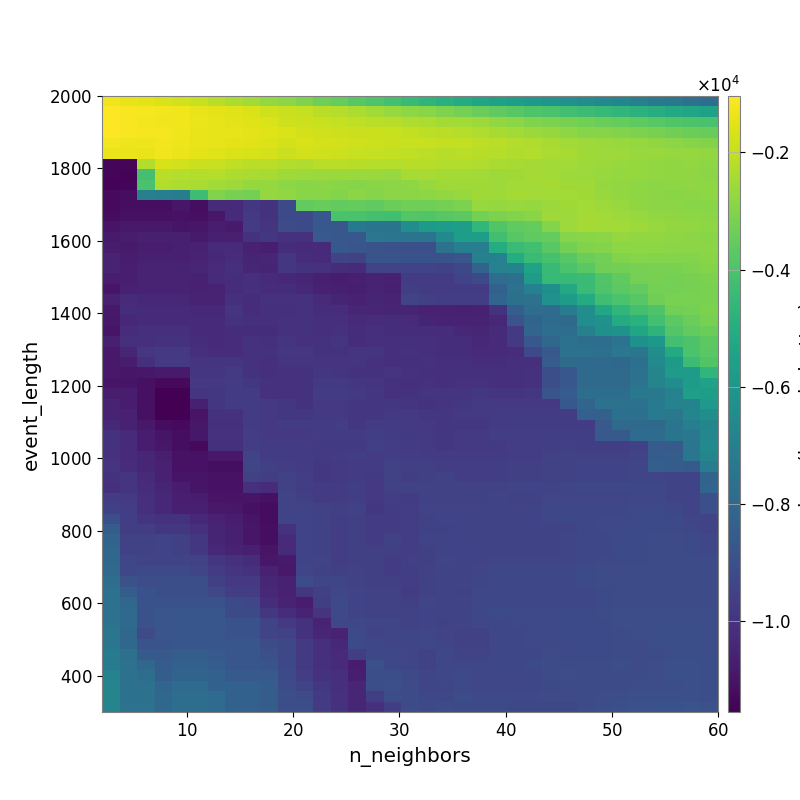

The table this chart was drawn from, first rows:
-1.257182743718755773e+03, -1.388853940800966484e+03, -1.475894468856703043e+03, -1.632871489470503320e+03, -1.741859519823149867e+03, -1.937814267375139707e+03, -2.110725230928801011e+03, -2.340951754475116559e+03, -2.514137808217188194e+03, -2.703311704337464562e+03, -2.849899717375792534e+03, -3.067012698250911399e+03, -3.344729239762988072e+03, -3.532120107574032772e+03, -3.758943878311139088e+03, -3.950495019524132204e+03, -4.178593968501740164e+03, -4.434019230123332818e+03, -4.667975953908649899e+03, -4.861186321000775024e+03, -5.103144931666133743e+03, -5.335967689429985512e+03, -5.536868124306189202e+03, -5.691764367643929290e+03
-1.035198017047153371e+03, -1.139154782737599135e+03, -1.178402337450876757e+03, -1.218506903557267151e+03, -1.277466223655877002e+03, -1.404466031291837680e+03, -1.486249449637080716e+03, -1.563537968187611114e+03, -1.646772853790268755e+03, -1.792400182470343225e+03, -1.890543503454445727e+03, -1.979069449923891625e+03, -2.116556157417836403e+03, -2.216540720803703607e+03, -2.343628951490322834e+03, -2.494670359249866124e+03, -2.646053447816565040e+03, -2.803407802211857870e+03, -2.925472478540601969e+03, -3.073466290316352115e+03, -3.230678193612684481e+03, -3.446894333321732574e+03, -3.622160418568158093e+03, -3.786960232318092494e+03
-1.036906322368345172e+03, -1.120355426106537607e+03, -1.221540980452623899e+03, -1.248947893578773119e+03, -1.271479981003993544e+03, -1.344321998351474804e+03, -1.439554431101422551e+03, -1.478729520624292263e+03, -1.525002807183393088e+03, -1.629175225837298967e+03, -1.777079553213513464e+03, -1.845398928929078011e+03, -1.930845215178173930e+03, -1.968114815660208706e+03, -2.033883268328803979e+03, -2.144800551212533264e+03, -2.182963489434860094e+03, -2.302115791687300316e+03, -2.335042948743224315e+03, -2.457680901060235101e+03, -2.508550981913520445e+03, -2.585753211502969862e+03, -2.737465134954456516e+03, -2.858130880122023427e+03
-1.071044215563885700e+03, -1.121973173603892519e+03, -1.183200378106783091e+03, -1.191165365763911495e+03, -1.279698699246038359e+03, -1.367132124293238121e+03, -1.365389382791380740e+03, -1.441924379405182890e+03, -1.466572343890377397e+03, -1.549888482640626989e+03, -1.614259003351815863e+03, -1.695491427607432115e+03, -1.780821626088102903e+03, -1.830396431497406411e+03, -1.865220248964586517e+03, -1.877669211495095169e+03, -1.906209921592108003e+03, -1.982287383486707540e+03, -2.073671764860559051e+03, -2.125492249386693402e+03, -2.187108313930933036e+03, -2.296949697223536987e+03, -2.399612427662115806e+03, -2.502379302450018713e+03
-1.231921880723801905e+03, -1.285813748505722288e+03, -1.319654133502154764e+03, -1.200441799227431375e+03, -1.307527572075553280e+03, -1.390667994150013101e+03, -1.413130187736906919e+03, -1.483700444682572197e+03, -1.517617822551022982e+03, -1.571698435396028572e+03, -1.693569423134997805e+03, -1.676747054089331641e+03, -1.731617599801218148e+03, -1.750018046970334808e+03, -1.791714664580308863e+03, -1.836871514751394898e+03, -1.892814928680305457e+03, -1.919789048918033131e+03, -1.939082521193978664e+03, -1.985309601088790259e+03, -2.011119177492428435e+03, -2.078253695613517721e+03, -2.140289496710858202e+03, -2.227669809751863795e+03
-1.337802091415197083e+03, -1.349686651800009940e+03, -1.367295041978383551e+03, -1.247277142927712930e+03, -1.345102238910770438e+03, -1.484146760175677855e+03, -1.560801653525046731e+03, -1.636461591044175520e+03, -1.684300926731616983e+03, -1.720790350795952463e+03, -1.859341226014169933e+03, -1.772056105866125790e+03, -1.789657610345743478e+03, -1.849229450496947720e+03, -1.931603065052028114e+03, -1.947842736710107829e+03, -1.990515924539818570e+03, -2.043440264350403368e+03, -2.080850014020642448e+03, -2.154847637993391800e+03, -2.128591312141692470e+03, -2.153294058999112167e+03, -2.222128382232079730e+03, -2.275129371122842713e+03
-1.141647207891366088e+04, -1.141647207891366088e+04, -2.260517017749005390e+03, -1.663687838870970836e+03, -1.755153808376826191e+03, -1.861185609582627421e+03, -1.919095534231561487e+03, -2.035989034153333250e+03, -2.108101613885783536e+03, -2.132555061786065835e+03, -2.233025117805672835e+03, -2.288185971566744684e+03, -2.115186052277878389e+03, -2.127060494349460441e+03, -2.149857380167450174e+03, -2.198851216662229035e+03, -2.195751406977621627e+03, -2.182485265077394615e+03, -2.154656113623665988e+03, -2.235543175956289815e+03, -2.253624592867227420e+03, -2.273948896268565022e+03, -2.354368645371356251e+03, -2.425581838964066719e+03
-1.142722001904205172e+04, -1.144092615283523810e+04, -4.149076253675902080e+03, -2.138071663920795800e+03, -2.189270470395495067e+03, -2.254939986394049356e+03, -2.215560557783683635e+03, -2.313143967029917349e+03, -2.374523026826863770e+03, -2.412905047129200284e+03, -2.525915854921240680e+03, -2.573873432160946777e+03, -2.621837844698073695e+03, -2.630093076746441511e+03, -2.620124176689226260e+03, -2.623889825904901500e+03, -2.642016395181384723e+03, -2.432419791643114422e+03, -2.426894872010613199e+03, -2.446759044738480952e+03, -2.482686198350327686e+03, -2.488290096972677929e+03, -2.541609004483413628e+03, -2.530170652681171759e+03
-1.147099737116510732e+04, -1.142313459590676575e+04, -4.057378817389438154e+03, -2.233481847814305638e+03, -2.321428932104926844e+03, -2.374708798065497376e+03, -2.484354782518516004e+03, -2.591916253770340973e+03, -2.681195130809433067e+03, -2.699747343641005500e+03, -2.830342378380724767e+03, -2.921412672533087061e+03, -2.884050180402206479e+03, -2.913092177058917969e+03, -2.950250106542965113e+03, -2.921412340201387906e+03, -2.874116840036266694e+03, -2.808851099633131980e+03, -2.666163359996820873e+03, -2.551516985547533750e+03, -2.531371583681513584e+03, -2.552535030055591960e+03, -2.560519774108875026e+03, -2.512195676559678759e+03
-1.130288850235170867e+04, -1.118089002680029262e+04, -6.985331568524631621e+03, -7.065108698487615584e+03, -7.155396548941573201e+03, -4.302768890679465585e+03, -3.025991244170154005e+03, -3.180561329361891239e+03, -3.246492015350352631e+03, -2.698352379316066163e+03, -2.755637139998704697e+03, -2.918731543740470443e+03, -2.918731543740470443e+03, -2.995552013599972270e+03, -2.880265420023776642e+03, -2.934522937335273127e+03, -2.866067756246869521e+03, -2.871942878399633173e+03, -2.822254364240864106e+03, -2.743188066439149225e+03, -2.654716802874938367e+03, -2.527755199139706747e+03, -2.526471650402494561e+03, -2.465612305258955530e+03
-1.128517503363492688e+04, -1.115415620336174470e+04, -1.115415620336174470e+04, -1.115543584853605353e+04, -1.093994454615865834e+04, -1.115400165644255321e+04, -1.024681553199045993e+04, -1.025457560524030669e+04, -9.858908430829362260e+03, -1.001431049659147538e+04, -9.206080064783980561e+03, -3.574561508586355103e+03, -3.480525129353302873e+03, -3.547646284036533416e+03, -3.521627305562033598e+03, -3.585843762230325865e+03, -3.404768725356719187e+03, -3.330733801532961934e+03, -3.348755514880211194e+03, -3.221852744860828352e+03, -3.108897277240748281e+03, -2.667742215146115996e+03, -2.693274037069542828e+03, -2.671887581434476488e+03
-1.120738231110442939e+04, -1.106506730955059356e+04, -1.106506730955059356e+04, -1.106506730955059356e+04, -1.106188662551600464e+04, -1.114664942906479519e+04, -1.087237740017029864e+04, -1.025915305891539356e+04, -9.822779598143368275e+03, -1.002755145110888589e+04, -9.192747432149830274e+03, -9.220388501069359336e+03, -8.716475169754316084e+03, -4.047167999366090498e+03, -4.071339446163800858e+03, -4.149254476153915675e+03, -4.225123780264041670e+03, -3.835140256354314261e+03, -3.883610686609743425e+03, -3.759321983073046340e+03, -3.680693153935927512e+03, -3.227911932686360615e+03, -3.126961064122636344e+03, -3.040159732108945263e+03
-1.098571246255453843e+04, -1.084848047650076114e+04, -1.084848047650076114e+04, -1.084848047650076114e+04, -1.095747779454878037e+04, -1.091432732281943936e+04, -1.074470508694707496e+04, -1.079773641066410710e+04, -9.708116900604078182e+03, -9.940838104718608520e+03, -9.162183486887184699e+03, -9.212913586002534430e+03, -8.645683231143817466e+03, -8.718314474177528609e+03, -7.322136370979171261e+03, -7.490447344587151747e+03, -7.490447344587151747e+03, -6.389379303415436880e+03, -5.808644657754483887e+03, -5.788809434896245875e+03, -5.667182062190439865e+03, -4.596806970594791892e+03, -3.880565700660501534e+03, -3.601905818361423371e+03
-1.077773344197123515e+04, -1.071315243393563287e+04, -1.063971731634848220e+04, -1.063971731634848220e+04, -1.063297478607945595e+04, -1.080770213479187260e+04, -1.062064133945817230e+04, -1.063906719014559349e+04, -1.000091483023126239e+04, -9.836719017817174972e+03, -1.004056556725688824e+04, -1.007767953373256023e+04, -8.632570313366008122e+03, -8.685708445164938894e+03, -8.718314474177528609e+03, -7.405058836547178544e+03, -7.439466019526230411e+03, -7.506261572401193916e+03, -7.506261572401193916e+03, -6.542333907130087027e+03, -5.702134402458071236e+03, -5.655116509641959965e+03, -4.213994098174256578e+03, -3.762105814543788256e+03
-1.074336828615466220e+04, -1.077773344197123515e+04, -1.069639081148287914e+04, -1.069639081148287914e+04, -1.063971731634848220e+04, -1.059069913873007317e+04, -1.024503433935613793e+04, -1.029481682506822108e+04, -1.060826509817601800e+04, -1.068797656233523776e+04, -1.017853025589846220e+04, -1.031529098714505926e+04, -1.028050756368788825e+04, -8.657254621629343092e+03, -8.789662695783646996e+03, -8.855408704377847243e+03, -8.943662592522450723e+03, -8.974395365763402879e+03, -8.974395365763402879e+03, -7.576157914171459197e+03, -7.000731079160018453e+03, -7.063240602384187696e+03, -5.047937255829009700e+03, -4.367455449350279196e+03
-1.056109675518467157e+04, -1.074476739007651850e+04, -1.062951762673537814e+04, -1.062951762673537814e+04, -1.062951762673537814e+04, -1.053320161506836303e+04, -1.035979870241493336e+04, -1.021590302986066308e+04, -1.045269965674803279e+04, -1.041594211015634937e+04, -9.912447101708692571e+03, -1.018256702624775608e+04, -1.028764747638412700e+04, -9.386207054018424969e+03, -9.466059545533791606e+03, -8.843186723074126348e+03, -8.855294762653738871e+03, -8.910056726469669229e+03, -8.921089095965044180e+03, -8.922007765222440867e+03, -8.767435680340140607e+03, -6.985563385277617272e+03, -6.918058869781588328e+03, -5.026864957786711784e+03
-1.054364846605419189e+04, -1.068739722090201940e+04, -1.056622113133086168e+04, -1.056622113133086168e+04, -1.056622113133086168e+04, -1.044204150512599153e+04, -1.029027776629099753e+04, -1.014957545133875465e+04, -1.044628893564838654e+04, -1.045557312622054633e+04, -9.874692771791447740e+03, -1.002889533057723565e+04, -1.006776861557060874e+04, -1.017128831384702426e+04, -1.025908156781909383e+04, -9.382495660227807093e+03, -9.394690893637873160e+03, -9.449352910537325442e+03, -9.454020580418487953e+03, -9.474015580276574838e+03, -9.258914287842382691e+03, -8.205258674218532178e+03, -6.880537094509158123e+03, -6.816198803443811812e+03
-1.076810763674547707e+04, -1.068739722090201940e+04, -1.056622113133086168e+04, -1.056622113133086168e+04, -1.056622113133086168e+04, -1.061030726813980618e+04, -1.030497532901869454e+04, -1.018074551069460540e+04, -1.014415818254888109e+04, -1.024390907581017382e+04, -1.033251682437955787e+04, -1.048259987028897558e+04, -1.062553206663779019e+04, -1.069749453010654361e+04, -1.063261168565195294e+04, -1.053476705574531843e+04, -1.061032445262584042e+04, -9.697884237939199011e+03, -9.730241923328287157e+03, -9.705068335139902047e+03, -9.450739777604299888e+03, -9.198174043589373468e+03, -7.787701726242831683e+03, -7.667039137230842243e+03
-1.095391076536167202e+04, -1.058182597748035187e+04, -1.052501465901075062e+04, -1.052501465901075062e+04, -1.052501465901075062e+04, -1.061030726813980618e+04, -1.049400182214025699e+04, -1.021747306128205310e+04, -1.012086509866777305e+04, -1.021331275714523690e+04, -1.020082896378650366e+04, -1.038939171780505421e+04, -1.057419665462142257e+04, -1.063162932556901433e+04, -1.067552173837378177e+04, -1.056280496485946423e+04, -1.062212338996928702e+04, -9.598697075714402672e+03, -9.692047410913137355e+03, -9.715005888173376661e+03, -9.709055536692745591e+03, -9.744322506482129029e+03, -8.304378648077001344e+03, -7.640238124727126888e+03
-1.058985048119533349e+04, -1.029660063001341223e+04, -1.034655408780610742e+04, -1.034655408780610742e+04, -1.034655408780610742e+04, -1.056622113133086168e+04, -1.056622113133086168e+04, -1.014707419599542300e+04, -1.021747306128205310e+04, -1.004139819725416601e+04, -1.005388660806846383e+04, -1.005157752104700739e+04, -1.029110861391471190e+04, -1.046640038866235227e+04, -1.059005685167205775e+04, -1.047934911301341344e+04, -1.050278162825830987e+04, -9.403164402717171470e+03, -9.557814112600193766e+03, -9.630231336129761985e+03, -9.644607543294610878e+03, -9.644607543294610878e+03, -8.137063939516142455e+03, -7.688962883459992554e+03
-1.085141627816664732e+04, -1.016783459588692858e+04, -1.025808118705730885e+04, -1.025808118705730885e+04, -1.025808118705730885e+04, -1.036852922612250404e+04, -1.039970043303214334e+04, -9.986638324581303095e+03, -1.021747306128205310e+04, -1.012295869141563890e+04, -1.009700426124680416e+04, -1.005157752104700739e+04, -1.019447230773560659e+04, -1.020969327847412569e+04, -1.041419850134873559e+04, -1.043755709336582368e+04, -1.045008751575430142e+04, -1.045838542381699699e+04, -1.058177762422294654e+04, -1.058177762422294654e+04, -1.061733096546835986e+04, -1.059083254405111256e+04, -1.002873657575287689e+04, -8.363602306460743421e+03
-1.088534712950333414e+04, -1.035162173436896592e+04, -1.025808118705730885e+04, -1.025808118705730885e+04, -1.025808118705730885e+04, -1.027152498808243035e+04, -1.030340518022408833e+04, -1.000946614393523487e+04, -1.013073063354641636e+04, -1.008926168305422652e+04, -1.000968446293337729e+04, -1.002183139817431402e+04, -1.010326317585019024e+04, -1.011682277033155151e+04, -1.028380240412134663e+04, -1.021869406167023044e+04, -1.019265902660170832e+04, -1.025252799033066185e+04, -1.045354851679690182e+04, -1.051598216931582465e+04, -1.055133226784486396e+04, -1.053046809578675129e+04, -1.040024743255156318e+04, -8.873201194523304366e+03
-1.095632254456756164e+04, -1.022443838950460304e+04, -1.008056305852345213e+04, -1.008056305852345213e+04, -1.008056305852345213e+04, -1.027152498808243035e+04, -1.027152498808243035e+04, -1.016577905612871109e+04, -1.017782055885494447e+04, -1.017782055885494447e+04, -1.004382639615991684e+04, -1.000937411715268900e+04, -1.010157883052752732e+04, -1.005023273666674504e+04, -1.017370814883738058e+04, -1.014703652054001941e+04, -1.017152931641691794e+04, -1.016143960191932092e+04, -1.016981626941357172e+04, -1.022533663484605495e+04, -1.036959831174201827e+04, -1.042137865125706594e+04, -1.028716775369385687e+04, -9.806934312917182979e+03
-1.063059105546367755e+04, -1.011706822699324402e+04, -1.013897707186765183e+04, -9.998158566949816304e+03, -9.998158566949816304e+03, -1.019595036610152601e+04, -1.027152498808243035e+04, -1.023216479780901318e+04, -1.000863221810324285e+04, -1.008517134631755471e+04, -9.953915302602403244e+03, -1.005915736937523980e+04, -1.002566693870714698e+04, -9.992214964800497910e+03, -1.017370814883738058e+04, -1.013470715311662207e+04, -1.015572200261879698e+04, -1.009215568776324108e+04, -1.011755901427046410e+04, -1.016981626941357172e+04, -1.020155071553357448e+04, -1.033725263497483502e+04, -1.027352498280094369e+04, -9.780789343921465843e+03
-1.082886354853295779e+04, -1.044635606675738200e+04, -9.892482054423724549e+03, -9.831389331120795759e+03, -9.831389331120795759e+03, -1.015452976646277239e+04, -1.023080362311147474e+04, -1.022363385652896432e+04, -1.000863221810324285e+04, -1.000863221810324285e+04, -9.897892175268867504e+03, -9.896608664672239684e+03, -1.002566693870714698e+04, -1.002183139817431402e+04, -9.983642806449026466e+03, -9.981640446537974640e+03, -1.014132705547105616e+04, -1.007375616214563888e+04, -1.009759062915718641e+04, -1.016981626941357172e+04, -1.016981626941357172e+04, -1.026216614626782757e+04, -1.028773505162673791e+04, -1.021939264495869247e+04
-1.083566440667602728e+04, -1.070032002610808377e+04, -1.014270685046307699e+04, -9.831389331120795759e+03, -9.831389331120795759e+03, -9.955972506102101761e+03, -9.955972506102101761e+03, -9.950107320388671724e+03, -1.002648727967047307e+04, -1.009919420651897417e+04, -9.936817967230932481e+03, -9.941372178726925995e+03, -9.992534438908816810e+03, -9.992534438908816810e+03, -9.983642806449026466e+03, -1.004850736100831637e+04, -1.015555983766618374e+04, -1.012676921243588549e+04, -1.007375616214563888e+04, -1.014351887368688949e+04, -1.014935233952149611e+04, -1.016981626941357172e+04, -1.019296697956203934e+04, -1.009212283833706533e+04
-1.085604053924391883e+04, -1.093149067533148991e+04, -1.087327035009588144e+04, -1.078637113323584526e+04, -1.078637113323584526e+04, -9.874073470878220178e+03, -9.874073470878220178e+03, -9.789211298375805200e+03, -1.003366722050930730e+04, -1.012706889282352859e+04, -1.007207152641876564e+04, -1.000610068231360492e+04, -9.870734730126698196e+03, -9.934831135561948031e+03, -1.003594393227777255e+04, -1.000472947363309504e+04, -9.951126232607966813e+03, -1.006393903392088760e+04, -1.008400729886438785e+04, -1.015450590508397727e+04, -1.010756273152917674e+04, -1.012843366318919470e+04, -1.012822198151656630e+04, -1.011308783533541828e+04
-1.101077442009455626e+04, -1.094446417089024180e+04, -1.109791593961241233e+04, -1.128147507228174618e+04, -1.128147507228174618e+04, -9.791359676247337120e+03, -9.791359676247337120e+03, -9.705956052737505161e+03, -9.869411347222667246e+03, -1.001318446958302593e+04, -1.007207152641876564e+04, -1.000610068231360492e+04, -9.784888800553417241e+03, -9.782784019796152279e+03, -9.874872847187449224e+03, -9.951554658619370457e+03, -1.001503931538783581e+04, -1.008256341608217917e+04, -1.006100420038970697e+04, -1.011945094354085450e+04, -1.005543146555906787e+04, -1.007581068223926559e+04, -1.012843366318919470e+04, -1.011122288319604741e+04
-1.070507761067397951e+04, -1.072207969315342052e+04, -1.110313665624346504e+04, -1.155790229581575659e+04, -1.155790229581575659e+04, -9.962871242715920744e+03, -9.857145189905377265e+03, -9.705956052737505161e+03, -9.741887797055500414e+03, -1.004019910923782300e+04, -1.007207152641876564e+04, -1.000610068231360492e+04, -9.734022892379976838e+03, -9.704891007318172342e+03, -9.759127744196059211e+03, -9.889675538602854431e+03, -1.006469011461809168e+04, -1.001503931538783581e+04, -9.994263831813765137e+03, -9.979388023140476434e+03, -9.923339169229910112e+03, -9.865422957697797756e+03, -9.940579857788483423e+03, -9.925279545436482294e+03
-1.052474587543651251e+04, -1.072207969315342052e+04, -1.110313665624346504e+04, -1.155790229581575659e+04, -1.155790229581575659e+04, -1.062035680790063634e+04, -9.910838778741250280e+03, -9.731201091912475022e+03, -9.736458573019473988e+03, -9.806732884408844257e+03, -9.888865472318018874e+03, -1.000658208732969251e+04, -9.812697119148660931e+03, -9.797018016660398644e+03, -9.913266032325622291e+03, -9.874872847187449224e+03, -9.859119594047469946e+03, -9.941330144333949647e+03, -1.000458766828160697e+04, -9.938599955835610672e+03, -9.866020588175708326e+03, -9.770437891641811802e+03, -9.770437891641811802e+03, -9.809890104946014617e+03
-1.052474587543651251e+04, -1.058275824609561641e+04, -1.110313665624346504e+04, -1.155790229581575659e+04, -1.155790229581575659e+04, -1.101517546362021312e+04, -1.003468086856271475e+04, -1.003468086856271475e+04, -9.736458573019473988e+03, -9.806732884408844257e+03, -9.855283034593405318e+03, -9.860837699355952282e+03, -9.768287618768559696e+03, -9.819777029316428525e+03, -9.913266032325622291e+03, -9.846309320910559109e+03, -9.775663509043633894e+03, -9.775663509043633894e+03, -9.859119594047469946e+03, -9.902419831084847829e+03, -9.800312928694134825e+03, -9.787625443640741651e+03, -9.694046871925283995e+03, -9.694046871925283995e+03
-1.038338718784188131e+04, -1.058275824609561641e+04, -1.083213008821997937e+04, -1.118970707081662476e+04, -1.128706421973731267e+04, -1.089118378374893473e+04, -1.011917190430091978e+04, -1.011917190430091978e+04, -9.736458573019473988e+03, -9.806732884408844257e+03, -9.740943326740942211e+03, -9.747668215263931415e+03, -9.712264059319617445e+03, -9.645616747548298008e+03, -9.877148369500131594e+03, -9.697151381172510810e+03, -9.678002278656042108e+03, -9.760117210995564164e+03, -9.796320061718633951e+03, -9.908408026447983502e+03, -9.844067172184250012e+03, -9.844067172184250012e+03, -9.679100524666355341e+03, -9.679100524666355341e+03
-1.002031235162227676e+04, -1.031645107699705477e+04, -1.069605571207566936e+04, -1.096556338309458260e+04, -1.114963829771738710e+04, -1.088683326254858912e+04, -1.004133807073890785e+04, -1.004133807073890785e+04, -9.641540678225906959e+03, -9.806732884408844257e+03, -9.806732884408844257e+03, -9.812226414605782338e+03, -9.712264059319617445e+03, -9.720401430511143190e+03, -9.704308832128121139e+03, -9.617875088282335128e+03, -9.678002278656042108e+03, -9.760117210995564164e+03, -9.760117210995564164e+03, -9.844500768008711020e+03, -9.779317391122582194e+03, -9.779317391122582194e+03, -9.659706870585272554e+03, -9.613236500545121089e+03
-1.002031235162227676e+04, -1.028814575981191410e+04, -1.069605571207566936e+04, -1.087245800505694388e+04, -1.114963829771738710e+04, -1.128706421973731267e+04, -1.009854289648905979e+04, -1.009854289648905979e+04, -9.641540678225906959e+03, -9.736458573019473988e+03, -9.736458573019473988e+03, -9.741887797055500414e+03, -9.771421282073768452e+03, -9.777164048947824995e+03, -9.765917208335462419e+03, -9.554463187398498121e+03, -9.649974929341600728e+03, -9.675363281868005288e+03, -9.760117210995564164e+03, -9.844500768008711020e+03, -9.795981256734396084e+03, -9.779317391122582194e+03, -9.762505336656016880e+03, -9.656445779272116852e+03
-1.005040486276002048e+04, -1.025539117745083240e+04, -1.043879778200570763e+04, -1.066231035377232547e+04, -1.103666907846708091e+04, -1.103666907846708091e+04, -1.082343048800470933e+04, -1.082343048800470933e+04, -9.437620366061302775e+03, -9.736458573019473988e+03, -9.736458573019473988e+03, -9.743339865842630388e+03, -9.771421282073768452e+03, -9.679891928729022766e+03, -9.585938181735797116e+03, -9.704308832128121139e+03, -9.665378978077911597e+03, -9.646587378498621547e+03, -9.723656833921075304e+03, -9.723152595047480645e+03, -9.723152595047480645e+03, -9.696964584706071037e+03, -9.696964584706071037e+03, -9.639417536133576505e+03
-9.978026143428651267e+03, -1.020291291198540239e+04, -1.043879778200570763e+04, -1.057397302204977314e+04, -1.103666907846708091e+04, -1.103666907846708091e+04, -1.114963829771738710e+04, -1.114963829771738710e+04, -9.340324899948820530e+03, -9.543860770624876750e+03, -9.638745306795384749e+03, -9.736458573019473988e+03, -9.855764538277779138e+03, -9.771421282073768452e+03, -9.699937038302761721e+03, -9.732274552271866924e+03, -9.463775971445014875e+03, -9.584242411812916544e+03, -9.584242411812916544e+03, -9.661807501998984662e+03, -9.661807501998984662e+03, -9.597137969960549526e+03, -9.597137969960549526e+03, -9.580780109971983620e+03
-1.006780197673136354e+04, -9.921694689216181359e+03, -1.030520612095422621e+04, -1.057397302204977314e+04, -1.094696876101063390e+04, -1.094696876101063390e+04, -1.106174675434739402e+04, -1.106174675434739402e+04, -9.515063587491364160e+03, -9.625614316038641846e+03, -9.541144689401819051e+03, -9.638783179064277647e+03, -9.849314780765927935e+03, -9.764071058358027585e+03, -9.692013825114874635e+03, -9.763765167395504250e+03, -9.499815627467796730e+03, -9.602452292180772929e+03, -9.584242411812916544e+03, -9.537848672416401314e+03, -9.661807501998984662e+03, -9.641510365856864155e+03, -9.597137969960549526e+03, -9.580780109971983620e+03
-1.009762953755291710e+04, -9.921694689216181359e+03, -1.020287836626207900e+04, -1.047222048349461693e+04, -1.074979035951683727e+04, -1.094696876101063390e+04, -1.106174675434739402e+04, -1.106174675434739402e+04, -1.009795879064021210e+04, -1.022007022590270208e+04, -9.541144689401819051e+03, -9.638783179064277647e+03, -9.748204375887375136e+03, -9.672619831226213137e+03, -9.614308355216919153e+03, -9.813446479037404060e+03, -9.504587544240806892e+03, -9.540829308197991850e+03, -9.523024519458287614e+03, -9.523024519458287614e+03, -9.477443491766787702e+03, -9.526338454586415537e+03, -9.464971109490190429e+03, -9.408602234243799103e+03
-9.711130859602393684e+03, -9.757117084036772212e+03, -1.012192586144686902e+04, -1.037565515367969965e+04, -1.065594667640415173e+04, -1.075426529769561785e+04, -1.098805799748485515e+04, -1.098805799748485515e+04, -1.098355846266294247e+04, -1.110418623015255616e+04, -9.446612973954150220e+03, -9.544216301610587834e+03, -9.735801945633780633e+03, -9.672619831226213137e+03, -9.614308355216919153e+03, -9.813446479037404060e+03, -9.642178827291254493e+03, -9.679429239559762209e+03, -9.523024519458287614e+03, -9.523024519458287614e+03, -9.477443491766787702e+03, -9.477443491766787702e+03, -9.457708030853815217e+03, -9.464971109490190429e+03
-9.545112677144168629e+03, -9.641361477377011397e+03, -1.013720459937034320e+04, -1.033923889014998531e+04, -1.061527995112760800e+04, -1.061527995112760800e+04, -1.085482405924327213e+04, -1.089309701672526171e+04, -1.108581551170181956e+04, -1.119794642853886216e+04, -9.379826347674032149e+03, -9.446612973954150220e+03, -9.541144689401819051e+03, -9.569901370972906079e+03, -9.507433029081184941e+03, -9.869199519161722492e+03, -9.696614289874700262e+03, -9.640258630123540570e+03, -9.442788864480593475e+03, -9.442788864480593475e+03, -9.398305947391372683e+03, -9.398305947391372683e+03, -9.379441288310023083e+03, -9.379441288310023083e+03
-9.016514320853460958e+03, -9.621036043641390279e+03, -9.922013947691699286e+03, -9.996544329239621220e+03, -9.996544329239621220e+03, -1.038149230367461314e+04, -1.057824842444263777e+04, -1.075426529769561785e+04, -1.094696876101063390e+04, -1.119794642853886216e+04, -9.379826347674032149e+03, -9.446612973954150220e+03, -9.541144689401819051e+03, -9.588716542261239738e+03, -9.569901370972906079e+03, -9.675191545661829878e+03, -9.731056963559416545e+03, -9.640258630123540570e+03, -9.527405048563829041e+03, -9.442788864480593475e+03, -9.442788864480593475e+03, -9.398305947391372683e+03, -9.398305947391372683e+03, -9.398305947391372683e+03
-8.438538074687185144e+03, -9.593395986455459933e+03, -9.658708381895037746e+03, -9.853266807096149932e+03, -9.853266807096149932e+03, -1.014243336540241035e+04, -1.048410628084970449e+04, -1.062039686781314958e+04, -1.090762675520268931e+04, -1.116124227505435738e+04, -1.003198651062310819e+04, -9.446612973954150220e+03, -9.541144689401819051e+03, -9.649258191090590117e+03, -9.569901370972906079e+03, -9.668601475761970505e+03, -9.675854114868880060e+03, -9.606476494207112410e+03, -9.543058495205385043e+03, -9.485409622258266609e+03, -9.456579118815578113e+03, -9.411168479152443979e+03, -9.411168479152443979e+03, -9.411168479152443979e+03
-8.221411972677600716e+03, -9.494563229085299099e+03, -9.476504707274674729e+03, -9.441869538825163545e+03, -9.575271662469445801e+03, -9.864571164689465149e+03, -1.048410628084970449e+04, -1.062039686781314958e+04, -1.090762675520268931e+04, -1.116124227505435738e+04, -1.030656070608084701e+04, -9.446612973954150220e+03, -9.541144689401819051e+03, -9.649258191090590117e+03, -9.569901370972906079e+03, -9.668601475761970505e+03, -9.512743293344559788e+03, -9.636083293754116312e+03, -9.426962316869707138e+03, -9.405621048766382955e+03, -9.456579118815578113e+03, -9.411168479152443979e+03, -9.411168479152443979e+03, -9.411168479152443979e+03
-8.096364709506187864e+03, -9.494563229085299099e+03, -9.506204309749602544e+03, -9.441869538825163545e+03, -9.575271662469445801e+03, -9.864571164689465149e+03, -1.038334695072907016e+04, -1.051993433423027636e+04, -1.061595008912125195e+04, -1.099656453108832466e+04, -1.029485601923803006e+04, -9.446612973954150220e+03, -9.541144689401819051e+03, -9.649258191090590117e+03, -9.569901370972906079e+03, -9.569901370972906079e+03, -9.566385477071964488e+03, -9.636083293754116312e+03, -9.552537109789356691e+03, -9.405621048766382955e+03, -9.456579118815578113e+03, -9.456579118815578113e+03, -9.411168479152443979e+03, -9.411168479152443979e+03
-7.988619579703550698e+03, -9.311029045197368760e+03, -9.459508909973281334e+03, -9.386906393982964801e+03, -9.386906393982964801e+03, -9.496632533110185250e+03, -9.883610684986751949e+03, -1.007701515497731816e+04, -1.024087519747468286e+04, -1.085994380552806251e+04, -1.080737907890033784e+04, -9.447195395297116193e+03, -9.446612973954150220e+03, -9.649258191090590117e+03, -9.569901370972906079e+03, -9.569901370972906079e+03, -9.668601475761970505e+03, -9.551181086851338478e+03, -9.544235331450830927e+03, -9.352818569868997656e+03, -9.433666094571486610e+03, -9.405122090308146653e+03, -9.359790078247322526e+03, -9.359790078247322526e+03
-7.952895691332215392e+03, -9.311029045197368760e+03, -9.250092248633665804e+03, -9.248142436817230191e+03, -9.248142436817230191e+03, -9.357424842298987642e+03, -9.743385039533875897e+03, -9.937337604213858867e+03, -1.001432534525382289e+04, -1.057870937036796568e+04, -1.085273652263995245e+04, -9.375859537419024491e+03, -9.532935624967563854e+03, -9.551840606904352171e+03, -9.473416373326030225e+03, -9.569901370972906079e+03, -9.668601475761970505e+03, -9.592594584740567370e+03, -9.466117635938935564e+03, -9.398845393853314818e+03, -9.398845393853314818e+03, -9.352818569868997656e+03, -9.279421639392126963e+03, -9.279421639392126963e+03
-7.786699801642345847e+03, -8.958168802267962747e+03, -9.065191055270801371e+03, -9.043161416308799744e+03, -9.043161416308799744e+03, -9.043161416308799744e+03, -9.558813189772936312e+03, -9.827992254195803980e+03, -9.815841015475931272e+03, -1.043907153053063666e+04, -1.057441653508621312e+04, -9.163118748177939779e+03, -9.354658248453035412e+03, -9.367555018895358444e+03, -9.527669013176837325e+03, -9.569901370972906079e+03, -9.569901370972906079e+03, -9.637464390117036601e+03, -9.466117635938935564e+03, -9.398845393853314818e+03, -9.398845393853314818e+03, -9.352818569868997656e+03, -9.303256368727687004e+03, -9.303256368727687004e+03
-7.646820415217693153e+03, -8.460252072755723930e+03, -8.914121731700242890e+03, -9.043161416308799744e+03, -9.043161416308799744e+03, -9.043161416308799744e+03, -9.315649571509144153e+03, -9.664958161026112066e+03, -9.664958161026112066e+03, -1.039450204337900868e+04, -1.059029105539104967e+04, -9.876816739044465066e+03, -9.556859368672669007e+03, -9.301204295421370261e+03, -9.452119261531539451e+03, -9.473416373326030225e+03, -9.473416373326030225e+03, -9.682203656376383151e+03, -9.466117635938935564e+03, -9.389748893042095006e+03, -9.466510530884668697e+03, -9.334253643452389952e+03, -9.282004961066046235e+03, -9.303256368727687004e+03
-7.613580152797311712e+03, -8.100581224262924479e+03, -8.914121731700242890e+03, -8.902569280074501876e+03, -8.902569280074501876e+03, -8.902569280074501876e+03, -8.902569280074501876e+03, -9.182244148180689081e+03, -9.315025855468651571e+03, -1.019156883321308851e+04, -1.053027157918523517e+04, -1.071645440764915293e+04, -9.587084350249191630e+03, -9.239313810507042945e+03, -9.440350497190007445e+03, -9.473416373326030225e+03, -9.473416373326030225e+03, -9.565588557945498906e+03, -9.374555668818384220e+03, -9.389748893042095006e+03, -9.389748893042095006e+03, -9.334253643452389952e+03, -9.282004961066046235e+03, -9.282004961066046235e+03
-7.613580152797311712e+03, -7.912382181019339441e+03, -8.914121731700242890e+03, -8.760940342380226866e+03, -8.760940342380226866e+03, -8.760940342380226866e+03, -8.760940342380226866e+03, -9.182244148180689081e+03, -9.182244148180689081e+03, -9.831942445823360686e+03, -1.022807479273572244e+04, -1.053701174090074346e+04, -9.951717632247002257e+03, -9.239313810507042945e+03, -9.440350497190007445e+03, -9.473416373326030225e+03, -9.473416373326030225e+03, -9.473416373326030225e+03, -9.447680006509577652e+03, -9.402866461724790497e+03, -9.389748893042095006e+03, -9.259974270222715859e+03, -9.208841121128320083e+03, -9.208841121128320083e+03
-7.613580152797311712e+03, -7.952608505767087991e+03, -8.944607933615481670e+03, -8.798188053432420929e+03, -8.760940342380226866e+03, -8.760940342380226866e+03, -8.760940342380226866e+03, -8.902569280074501876e+03, -8.902569280074501876e+03, -9.387960536794471409e+03, -9.796230904016327258e+03, -1.003091577395747663e+04, -1.053223663758206567e+04, -9.308076474615485495e+03, -9.336789617527007067e+03, -9.376508939891553382e+03, -9.376508939891553382e+03, -9.473416373326030225e+03, -9.447680006509577652e+03, -9.480830913111502014e+03, -9.402866461724790497e+03, -9.330935065309935453e+03, -9.270492840544085993e+03, -9.218367709026384546e+03
-7.409558399851516697e+03, -7.993829452176665654e+03, -9.168403787480656320e+03, -8.798188053432420929e+03, -8.760940342380226866e+03, -8.760940342380226866e+03, -8.760940342380226866e+03, -8.902569280074501876e+03, -8.902569280074501876e+03, -9.387960536794471409e+03, -9.529598210004438442e+03, -1.003091577395747663e+04, -1.042506000110520836e+04, -1.055675028265492256e+04, -9.242194972341501852e+03, -9.393807709332761078e+03, -9.376508939891553382e+03, -9.376508939891553382e+03, -9.298461262528764564e+03, -9.418169316928004264e+03, -9.480830913111502014e+03, -9.480830913111502014e+03, -9.270492840544085993e+03, -9.270492840544085993e+03
-7.409558399851516697e+03, -7.990225576545561125e+03, -8.880111405742472925e+03, -8.832245259412527957e+03, -8.760940342380226866e+03, -8.760940342380226866e+03, -8.760940342380226866e+03, -8.760940342380226866e+03, -8.760940342380226866e+03, -9.141785871416797818e+03, -9.282864181384577023e+03, -9.757941721833187330e+03, -1.012804892672332790e+04, -1.037666039139208078e+04, -9.202609221323207748e+03, -9.294672002740740936e+03, -9.376508939891553382e+03, -9.376508939891553382e+03, -9.298461262528764564e+03, -9.377612336173235235e+03, -9.480830913111502014e+03, -9.480830913111502014e+03, -9.333016557680657570e+03, -9.270492840544085993e+03
-7.193741715097391534e+03, -7.679592227796202678e+03, -8.594035498545776136e+03, -8.636385222269587757e+03, -8.474414198777905767e+03, -8.474414198777905767e+03, -8.608796817872034808e+03, -8.760940342380226866e+03, -8.760940342380226866e+03, -8.999339389550521446e+03, -9.282864181384577023e+03, -9.757941721833187330e+03, -1.012804892672332790e+04, -1.026204903720905531e+04, -9.660785539499478546e+03, -9.282155899943725672e+03, -9.294672002740740936e+03, -9.376508939891553382e+03, -9.472835578876440195e+03, -9.288038711875189620e+03, -9.413148517945510321e+03, -9.413148517945510321e+03, -9.336196000465557518e+03, -9.263146848551581570e+03
-7.193741715097391534e+03, -7.632699489651656222e+03, -8.067423871870466428e+03, -8.508712931975434913e+03, -8.334767869391622298e+03, -8.334767869391622298e+03, -8.468568403343535465e+03, -8.724976975226041759e+03, -8.724976975226041759e+03, -8.824559520786302528e+03, -9.282864181384577023e+03, -9.757941721833187330e+03, -1.012804892672332790e+04, -1.026204903720905531e+04, -1.076359470153450093e+04, -8.999100191897879995e+03, -9.294672002740740936e+03, -9.376508939891553382e+03, -9.472835578876440195e+03, -9.330481556233375159e+03, -9.338125211299777220e+03, -9.338125211299777220e+03, -9.338125211299777220e+03, -9.260989676045608576e+03
-6.902077765035804987e+03, -7.632699489651656222e+03, -7.795697684197677518e+03, -8.458046112159945551e+03, -8.175421249924257609e+03, -8.175421249924257609e+03, -8.310292983801242372e+03, -8.593550838723313063e+03, -8.608796817872034808e+03, -8.608796817872034808e+03, -9.181569707761324025e+03, -9.626941040451563822e+03, -9.997285420776524916e+03, -1.013080552472543241e+04, -1.067729860968589674e+04, -9.038157754617035607e+03, -9.009587491751397465e+03, -9.249217540871175515e+03, -9.376508939891553382e+03, -9.330481556233375159e+03, -9.254736102256889353e+03, -9.338125211299777220e+03, -9.338125211299777220e+03, -9.338125211299777220e+03
-6.754408903796690538e+03, -7.632699489651656222e+03, -7.622187663123218044e+03, -8.144356723851113202e+03, -7.895235710738231319e+03, -7.895235710738231319e+03, -8.310292983801242372e+03, -8.310292983801242372e+03, -8.310292983801242372e+03, -8.452347599234562949e+03, -9.170497539829395464e+03, -9.387080603944366885e+03, -9.863264559828727215e+03, -1.013080552472543241e+04, -1.044645543323104357e+04, -9.054938382084552359e+03, -8.992040282875008415e+03, -9.150163694339253198e+03, -9.376508939891553382e+03, -9.363140373004569483e+03, -9.254736102256889353e+03, -9.338125211299777220e+03, -9.338125211299777220e+03, -9.338125211299777220e+03
-6.754408903796690538e+03, -7.632699489651656222e+03, -7.590290851667624338e+03, -7.991767833092090768e+03, -7.757439349701523497e+03, -7.757439349701523497e+03, -7.890302960994738896e+03, -8.310292983801242372e+03, -8.310292983801242372e+03, -8.452347599234562949e+03, -9.030375109615304609e+03, -9.146129965310949046e+03, -9.777126546044555653e+03, -1.004385657659530989e+04, -1.044645543323104357e+04, -9.587258403780118897e+03, -9.087028632128331083e+03, -9.116525982753608332e+03, -9.277880338516742995e+03, -9.258860948715568156e+03, -9.160642343643170534e+03, -9.243898836057609515e+03, -9.243898836057609515e+03, -9.243898836057609515e+03
-6.754408903796690538e+03, -7.632699489651656222e+03, -7.590290851667624338e+03, -7.991767833092090768e+03, -7.757439349701523497e+03, -7.757439349701523497e+03, -7.890302960994738896e+03, -8.310292983801242372e+03, -8.310292983801242372e+03, -8.452347599234562949e+03, -9.030375109615304609e+03, -9.030375109615304609e+03, -9.673501897887066661e+03, -1.004385657659530989e+04, -1.044645543323104357e+04, -1.008023633347233772e+04, -9.589184438234216941e+03, -9.093015952887160893e+03, -9.237845199977895390e+03, -9.164245203933422090e+03, -9.193185741243774828e+03, -9.193185741243774828e+03, -9.193185741243774828e+03, -9.277619995687391565e+03
